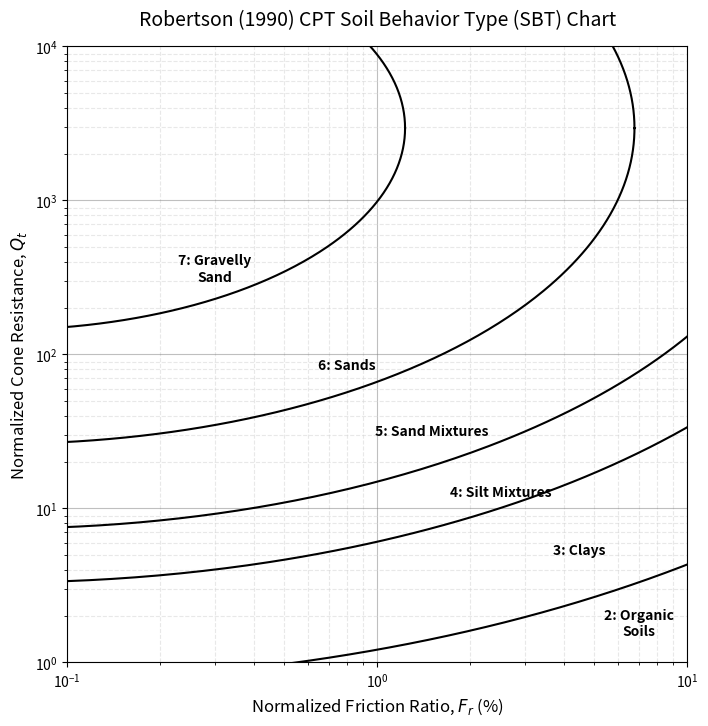

The matplotlib source for this figure:
import numpy as np
import matplotlib.pyplot as plt

fig, ax = plt.subplots(figsize=(8, 8))

# Center of the concentric circles for the Robertson 1990 equation
log_Fr_c = -1.22
log_Qt_c = 3.47

# The Ic boundaries defining the soil zones
Ic_boundaries = [1.31, 2.05, 2.60, 2.95, 3.60]

# Generate parametric circles for each boundary
theta = np.linspace(0, 2 * np.pi, 1000)

for Ic in Ic_boundaries:
    # Calculate log values using circle parameters
    log_Fr = log_Fr_c + Ic * np.cos(theta)
    log_Qt = log_Qt_c + Ic * np.sin(theta)

    # Convert back to linear space for the log-log plot
    Fr = 10 ** log_Fr
    Qt = 10 ** log_Qt

    # Plot the boundaries (the plot limits will crop the full circles automatically)
    ax.plot(Fr, Qt, 'k-', linewidth=1.5)

# Add text labels roughly in the center of the zones
ax.text(0.3, 300, '7: Gravelly\nSand', fontsize=10, fontweight='bold', ha='center')
ax.text(0.8, 80, '6: Sands', fontsize=10, fontweight='bold', ha='center')
ax.text(1.5, 30, '5: Sand Mixtures', fontsize=10, fontweight='bold', ha='center')
ax.text(2.5, 12, '4: Silt Mixtures', fontsize=10, fontweight='bold', ha='center')
ax.text(4.5, 5, '3: Clays', fontsize=10, fontweight='bold', ha='center')
ax.text(7.0, 1.5, '2: Organic\nSoils', fontsize=10, fontweight='bold', ha='center')

# Format the plot with Log-Log scales
ax.set_xscale('log')
ax.set_yscale('log')

# Set typical limits for CPT Robertson charts
ax.set_xlim(0.1, 10)
ax.set_ylim(1, 10000)

# Add Labels and Title
ax.set_xlabel('Normalized Friction Ratio, $F_r$ (%)', fontsize=12)
ax.set_ylabel('Normalized Cone Resistance, $Q_t$', fontsize=12)
ax.set_title('Robertson (1990) CPT Soil Behavior Type (SBT) Chart', fontsize=14, pad=15)

# Add grid lines
ax.grid(True, which="major", ls="-", color='gray', alpha=0.5)
ax.grid(True, which="minor", ls="--", color='lightgray', alpha=0.5)

# Show the plot
plt.show()
